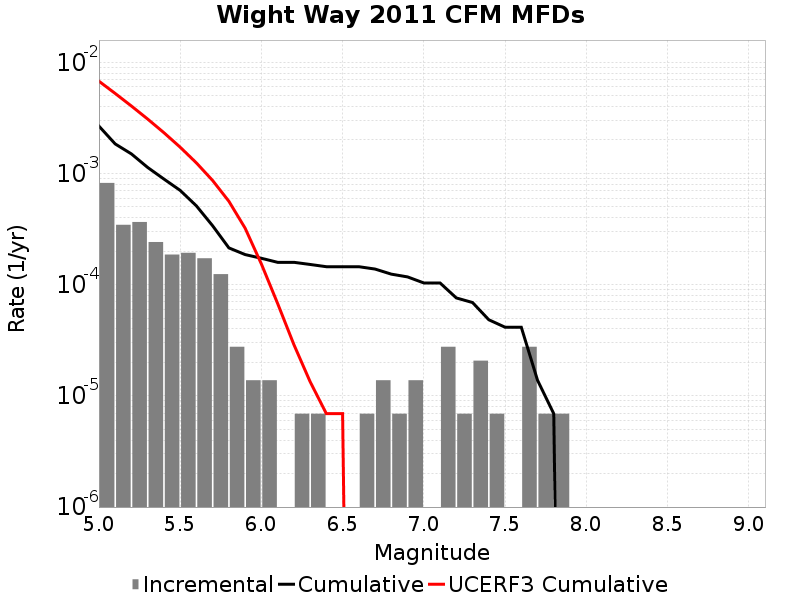

The data file committed next to this chart (first rows):
Magnitude, Incremental Rate, Cumulative Rate, UCERF3 Cumulative Rate
5.05, 8.2220667E-4, 0.002667, 0.00676
5.15, 3.45465E-4, 0.001845, 0.005245
5.25, 3.661929E-4, 0.001499, 0.004042
5.35, 2.418255E-4, 0.001133, 0.003086
5.45, 1.865511E-4, 8.912997E-4, 0.002327
5.55, 1.934604E-4, 7.047486E-4, 0.001724
5.65, 1.727325E-4, 5.112882E-4, 0.001245
5.75, 1.243674E-4, 3.385557E-4, 8.644123E-4
5.85, 2.76372E-5, 2.141883E-4, 5.6217186E-4
5.95, 1.38186E-5, 1.865511E-4, 3.220938E-4
6.05, 1.38186E-5, 1.727325E-4, 1.5353778E-4
6.15, 0.0, 1.589139E-4, 6.776115E-5
6.25, 6.9093E-6, 1.589139E-4, 2.8946479E-5
6.35, 6.9093E-6, 1.5200459E-4, 1.3419948E-5
6.45, 0.0, 1.450953E-4, 6.9171406E-6
6.55, 0.0, 1.450953E-4, 6.9171406E-6
6.65, 6.9093E-6, 1.450953E-4, 0.0
6.75, 1.38186E-5, 1.3818599E-4, 0.0
6.85, 6.9093E-6, 1.243674E-4, 0.0
6.95, 1.38186E-5, 1.174581E-4, 0.0
7.05, 0.0, 1.036395E-4, 0.0
7.15, 2.76372E-5, 1.036395E-4, 0.0
7.25, 6.9093E-6, 7.6002296E-5, 0.0
7.35, 2.0727899E-5, 6.9092996E-5, 0.0
7.45, 6.9093E-6, 4.83651E-5, 0.0
7.55, 0.0, 4.1455798E-5, 0.0
7.65, 2.76372E-5, 4.1455798E-5, 0.0
7.75, 6.9093E-6, 1.38186E-5, 0.0
7.85, 6.9093E-6, 6.9093E-6, 0.0
7.95, 0.0, 0.0, 0.0
8.05, 0.0, 0.0, 0.0
8.15, 0.0, 0.0, 0.0
8.25, 0.0, 0.0, 0.0
8.35, 0.0, 0.0, 0.0
8.45, 0.0, 0.0, 0.0
8.55, 0.0, 0.0, 0.0
8.65, 0.0, 0.0, 0.0
8.75, 0.0, 0.0, 0.0
8.85, 0.0, 0.0, 0.0
8.95, 0.0, 0.0, 0.0
9.05, 0.0, 0.0, 0.0
